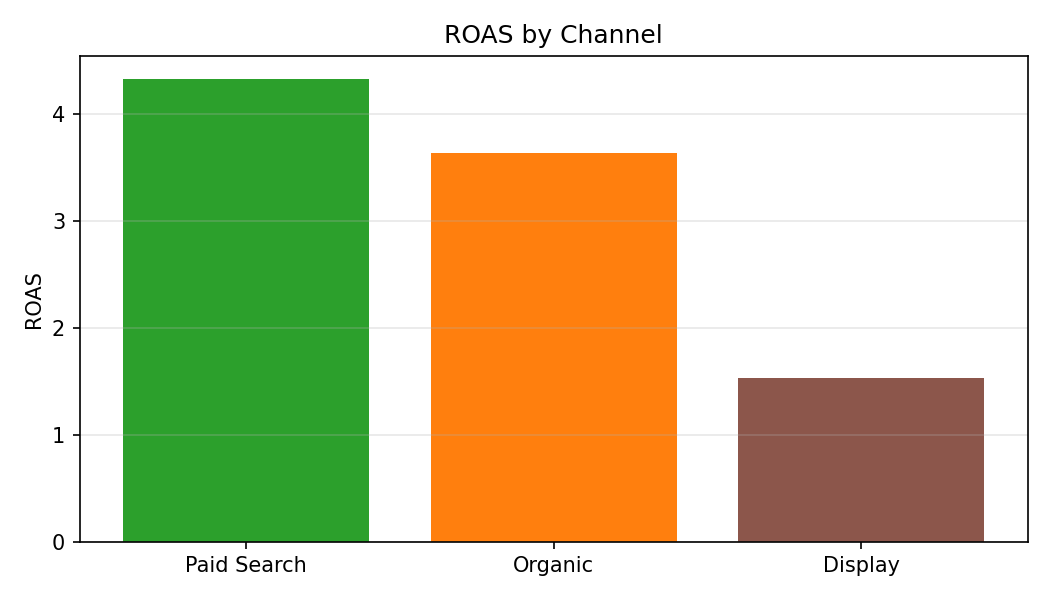

Source data for this figure (header and first rows):
Category, ROAS
Paid Search, 4.33
Organic, 3.64
Display, 1.53
